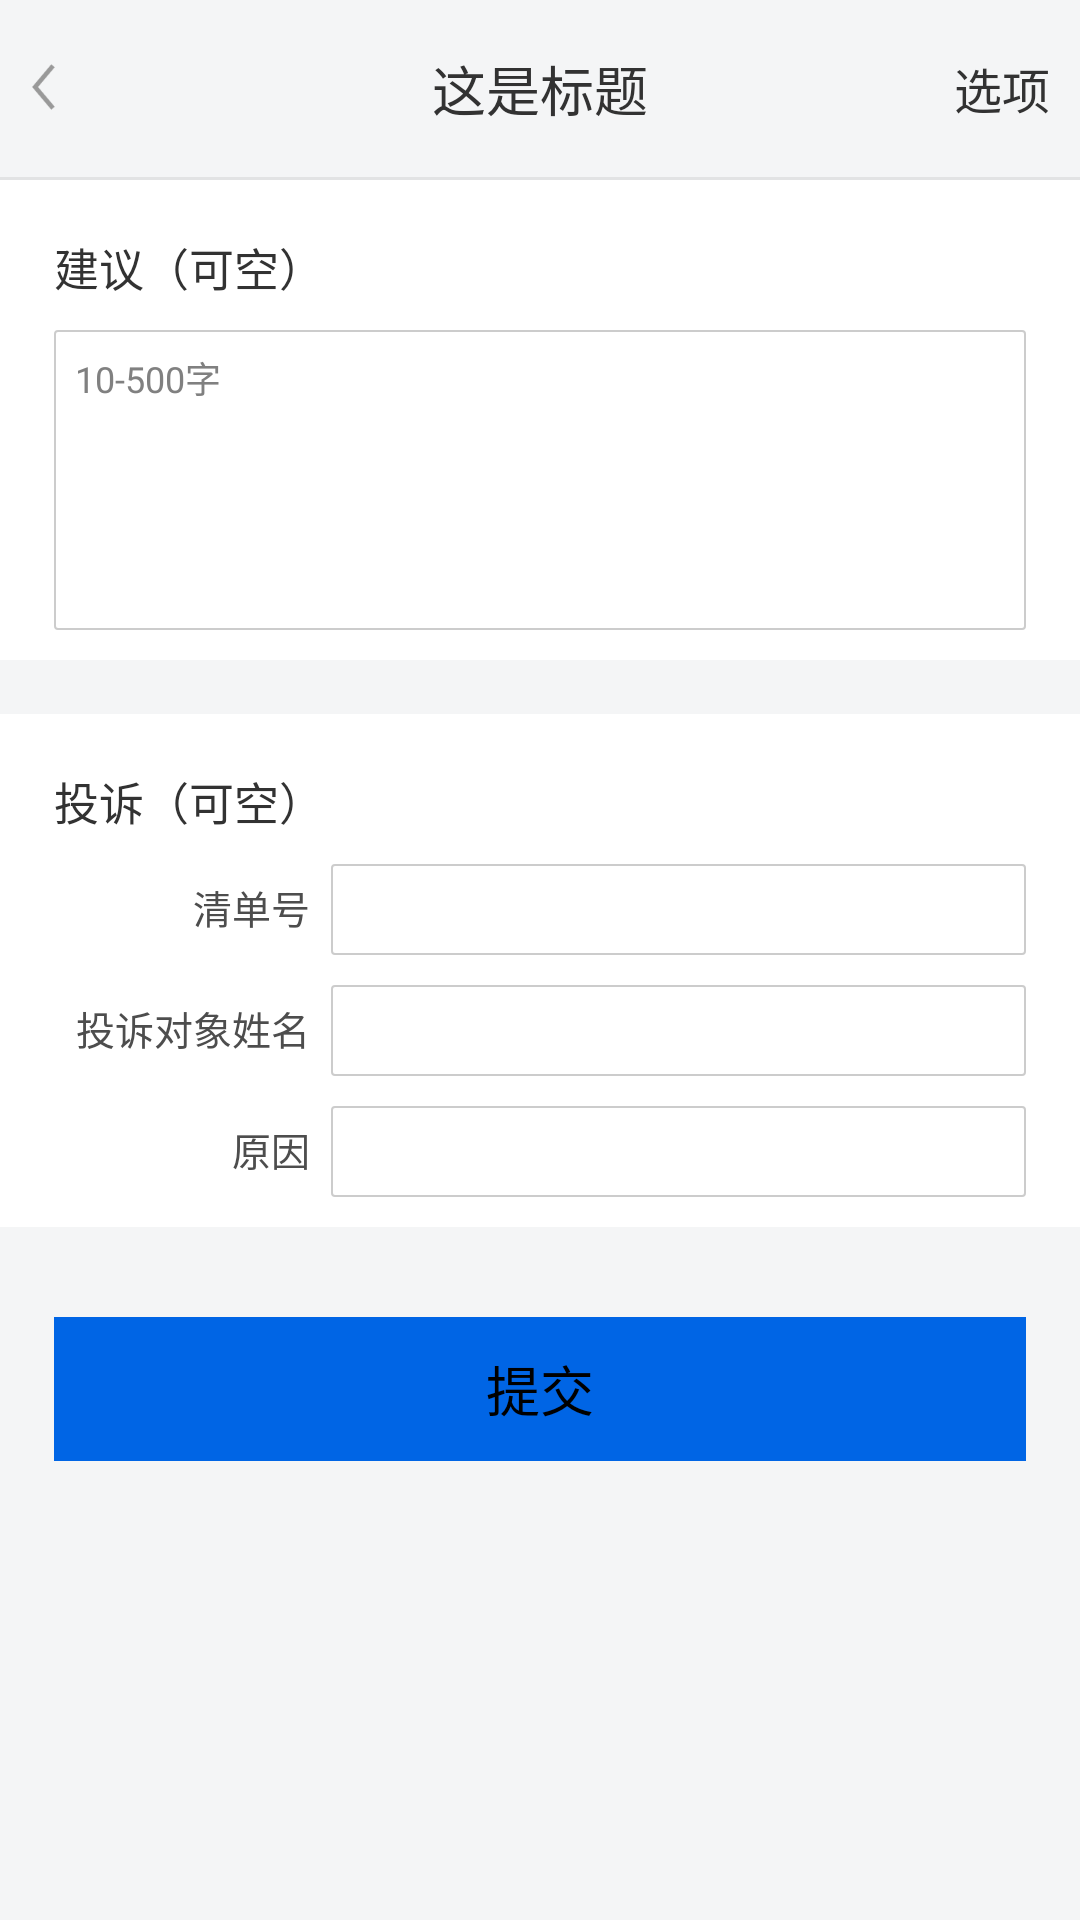

Here is an Android app screen rendered from its layout file. Give the layout XML and the strings, colors and styles it references.
<!-- AndroidManifest.xml: application theme AppTheme -->
<!-- res/layout/fragment_suggest_argue.xml -->
<?xml version="1.0" encoding="utf-8"?>
<LinearLayout xmlns:android="http://schemas.android.com/apk/res/android"
    android:layout_width="match_parent"
    android:layout_height="match_parent"
    android:background="#f4f5f6"
    android:orientation="vertical">

    <include layout="@layout/layout_top_bar" />

    <ScrollView
        android:id="@+id/sv_suggest_argue"
        android:layout_width="match_parent"
        android:layout_height="0dp"
        android:layout_weight="1"
        android:fillViewport="true"
        android:scrollbars="vertical">

        <LinearLayout
            android:id="@+id/scroll_linear_layout"
            android:layout_width="match_parent"
            android:layout_height="wrap_content"
            android:orientation="vertical"
            android:paddingBottom="@dimen/general_small_margin">

            <LinearLayout
                android:layout_width="match_parent"
                android:layout_height="wrap_content"
                android:background="@color/white"
                android:orientation="vertical"
                android:paddingBottom="@dimen/general_margin"
                android:paddingLeft="@dimen/general_medium_margin"
                android:paddingRight="@dimen/general_medium_margin">

                <TextView
                    style="@style/suggest_argue_text"
                    android:text="@string/suggest_title" />

                <EditText
                    android:id="@+id/et_suggest"
                    style="@style/new_repair_edit"
                    android:fadeScrollbars="true"
                    android:gravity="left"
                    android:hint="@string/suggest_hint"
                    android:maxLines="6"
                    android:minHeight="100dp"
                    android:scrollbars="vertical" />

            </LinearLayout>

            <LinearLayout
                android:layout_width="match_parent"
                android:layout_height="wrap_content"
                android:layout_marginTop="@dimen/general_medium_margin"
                android:background="@color/white"
                android:orientation="vertical"
                android:paddingBottom="@dimen/general_margin"
                android:paddingLeft="@dimen/general_medium_margin"
                android:paddingRight="@dimen/general_medium_margin">

                <TextView
                    style="@style/suggest_argue_text"
                    android:text="@string/argue_title" />

                <LinearLayout
                    android:layout_width="match_parent"
                    android:layout_height="wrap_content"
                    android:layout_gravity="center_vertical"
                    android:layout_marginBottom="@dimen/general_margin"
                    android:orientation="horizontal">

                    <TextView
                        style="@style/suggest_argue_subtext"
                        android:text="@string/argue_ticket" />

                    <EditText
                        android:id="@+id/et_argue_ticket"
                        style="@style/new_repair_edit"
                        android:layout_width="0dp"
                        android:layout_height="wrap_content"
                        android:layout_weight="2.5"
                        android:maxLines="1" />

                </LinearLayout>

                <LinearLayout
                    android:layout_width="match_parent"
                    android:layout_height="wrap_content"
                    android:layout_marginBottom="@dimen/general_margin"
                    android:orientation="horizontal">

                    <TextView
                        style="@style/suggest_argue_subtext"
                        android:text="@string/argue_name" />

                    <EditText
                        android:id="@+id/et_argue_name"
                        style="@style/new_repair_edit"
                        android:layout_width="0dp"
                        android:layout_height="wrap_content"
                        android:layout_weight="2.5"
                        android:maxLines="1" />

                </LinearLayout>

                <LinearLayout
                    android:layout_width="match_parent"
                    android:layout_height="wrap_content"
                    android:orientation="horizontal">

                    <TextView
                        style="@style/suggest_argue_subtext"
                        android:text="@string/argue_reason" />

                    <EditText
                        android:id="@+id/et_argue_reason"
                        style="@style/new_repair_edit"
                        android:layout_width="0dp"
                        android:layout_height="wrap_content"
                        android:layout_weight="2.5"
                        android:maxLines="1" />

                </LinearLayout>

            </LinearLayout>

            <Button
                android:id="@+id/bn_suggest_argue_commit"
                android:layout_width="match_parent"
                android:layout_height="wrap_content"
                android:layout_marginBottom="@dimen/general_margin"
                android:layout_marginLeft="@dimen/general_medium_margin"
                android:layout_marginRight="@dimen/general_medium_margin"
                android:layout_marginTop="@dimen/general_large_margin"
                android:background="@drawable/selector_login_button"
                android:text="@string/repair_new_commit" />

        </LinearLayout>


    </ScrollView>

</LinearLayout>
<!-- res/layout/layout_top_bar.xml (included above) -->
<?xml version="1.0" encoding="utf-8"?>
<LinearLayout xmlns:android="http://schemas.android.com/apk/res/android"
    android:layout_width="match_parent"
    android:layout_height="@dimen/bar_height"
    android:layout_gravity="top"
    android:orientation="vertical">

    <RelativeLayout
        android:id="@+id/rl_bar_message"
        android:layout_width="match_parent"
        android:layout_height="0dp"
        android:layout_weight="1">


        <ImageView
            android:id="@+id/iv_activity_back"
            android:layout_width="@dimen/top_bar_left_side_size"
            android:layout_height="@dimen/top_bar_left_side_size"
            android:layout_alignParentLeft="true"
            android:layout_centerVertical="true"
            android:layout_marginLeft="@dimen/general_margin"
            android:scaleType="fitStart"
            android:src="@mipmap/ic_back" />

        <TextView
            android:id="@+id/tv_top_bar_title"
            android:layout_width="wrap_content"
            android:layout_height="wrap_content"
            android:layout_centerInParent="true"
            android:gravity="center"
            android:text="这是标题"
            android:textColor="@color/top_bar_title"
            android:textSize="@dimen/top_bar_title_text_size" />

        <TextView
            android:id="@+id/tv_top_bar_right"
            android:layout_width="wrap_content"
            android:layout_height="wrap_content"
            android:layout_alignParentRight="true"
            android:layout_centerVertical="true"
            android:layout_marginRight="@dimen/general_margin"
            android:clickable="true"
            android:text="选项"
            android:textColor="@color/selector_contract_customer_service"
            android:textSize="@dimen/top_bar_left_side_size" />


    </RelativeLayout>

    <ImageView
        android:layout_width="match_parent"
        android:layout_height="1dp"
        android:background="@color/button_bar_border" />

</LinearLayout>
<!-- resources referenced by this layout -->
<resources>
  <color name="button_bar_border">#E2E3E4</color>
  <color name="top_bar_title">#323232</color>
  <color name="white">#FFFFFF</color>
  <dimen name="bar_height">60dp</dimen>
  <dimen name="general_large_margin">30dp</dimen>
  <dimen name="general_margin">10dp</dimen>
  <dimen name="general_medium_margin">18dp</dimen>
  <dimen name="general_small_margin">7dp</dimen>
  <dimen name="top_bar_left_side_size">16dp</dimen>
  <dimen name="top_bar_title_text_size">18sp</dimen>
  <!-- drawable selector_login_button (drawable) -->
  <?xml version="1.0" encoding="utf-8"?>
  <selector xmlns:android="http://schemas.android.com/apk/res/android">
  
      <item
          android:state_pressed="true">
          <shape android:shape="rectangle">
              <solid android:color="@color/login_button_pressed"/>
              <corners android:radius="0dp"/>
          </shape>
      </item>
  
      <item
          android:state_selected="true">
          <shape android:shape="rectangle">
              <solid android:color="@color/login_button_pressed"/>
              <corners android:radius="0dp"/>
          </shape>
      </item>
  
      <item>
          <shape android:shape="rectangle">
              <solid android:color="@color/login_button_default"/>
              <corners android:radius="0dp"/>
          </shape>
      </item>
  </selector>
  <string name="argue_name">投诉对象姓名</string>
  <string name="argue_reason">原因</string>
  <string name="argue_ticket">清单号</string>
  <string name="argue_title">投诉（可空）</string>
  <string name="repair_new_commit">提交</string>
  <string name="suggest_hint">10-500字</string>
  <string name="suggest_title">建议（可空）</string>
  <style name="new_repair_edit">
          <item name="android:layout_width">match_parent</item>
          <item name="android:layout_height">wrap_content</item>
          <item name="android:background">@drawable/selector_edit_layout</item>
          <item name="android:paddingLeft">@dimen/general_small_margin</item>
          <item name="android:paddingRight">@dimen/general_small_margin</item>
          <item name="android:paddingTop">@dimen/general_small_margin</item>
          <item name="android:paddingBottom">@dimen/general_small_margin</item>
          <item name="android:lineSpacingExtra">2dp</item>
          <item name="android:textSize">12sp</item>
      </style>
  <style name="suggest_argue_subtext">
          <item name="android:layout_width">0dp</item>
          <item name="android:layout_height">wrap_content</item>
          <item name="android:textSize">13sp</item>
          <item name="android:layout_weight">1</item>
          <item name="android:gravity">right</item>
          <item name="android:paddingRight">@dimen/general_small_margin</item>
          <item name="android:textColor">#4D4D4D</item>
      </style>
  <style name="suggest_argue_text">
          <item name="android:layout_width">wrap_content</item>
          <item name="android:layout_height">wrap_content</item>
          <item name="android:textSize">15sp</item>
          <item name="android:layout_marginTop">@dimen/general_medium_margin</item>
          <item name="android:layout_marginBottom">@dimen/general_margin</item>
          <item name="android:textColor">#323232</item>
      </style>
  <style name="AppTheme" parent="android:Theme.Holo.Light.DarkActionBar">
          
      </style>
  <color name="login_button_pressed">#0095E6</color>
  <color name="login_button_default">#0065E5</color>
</resources>
